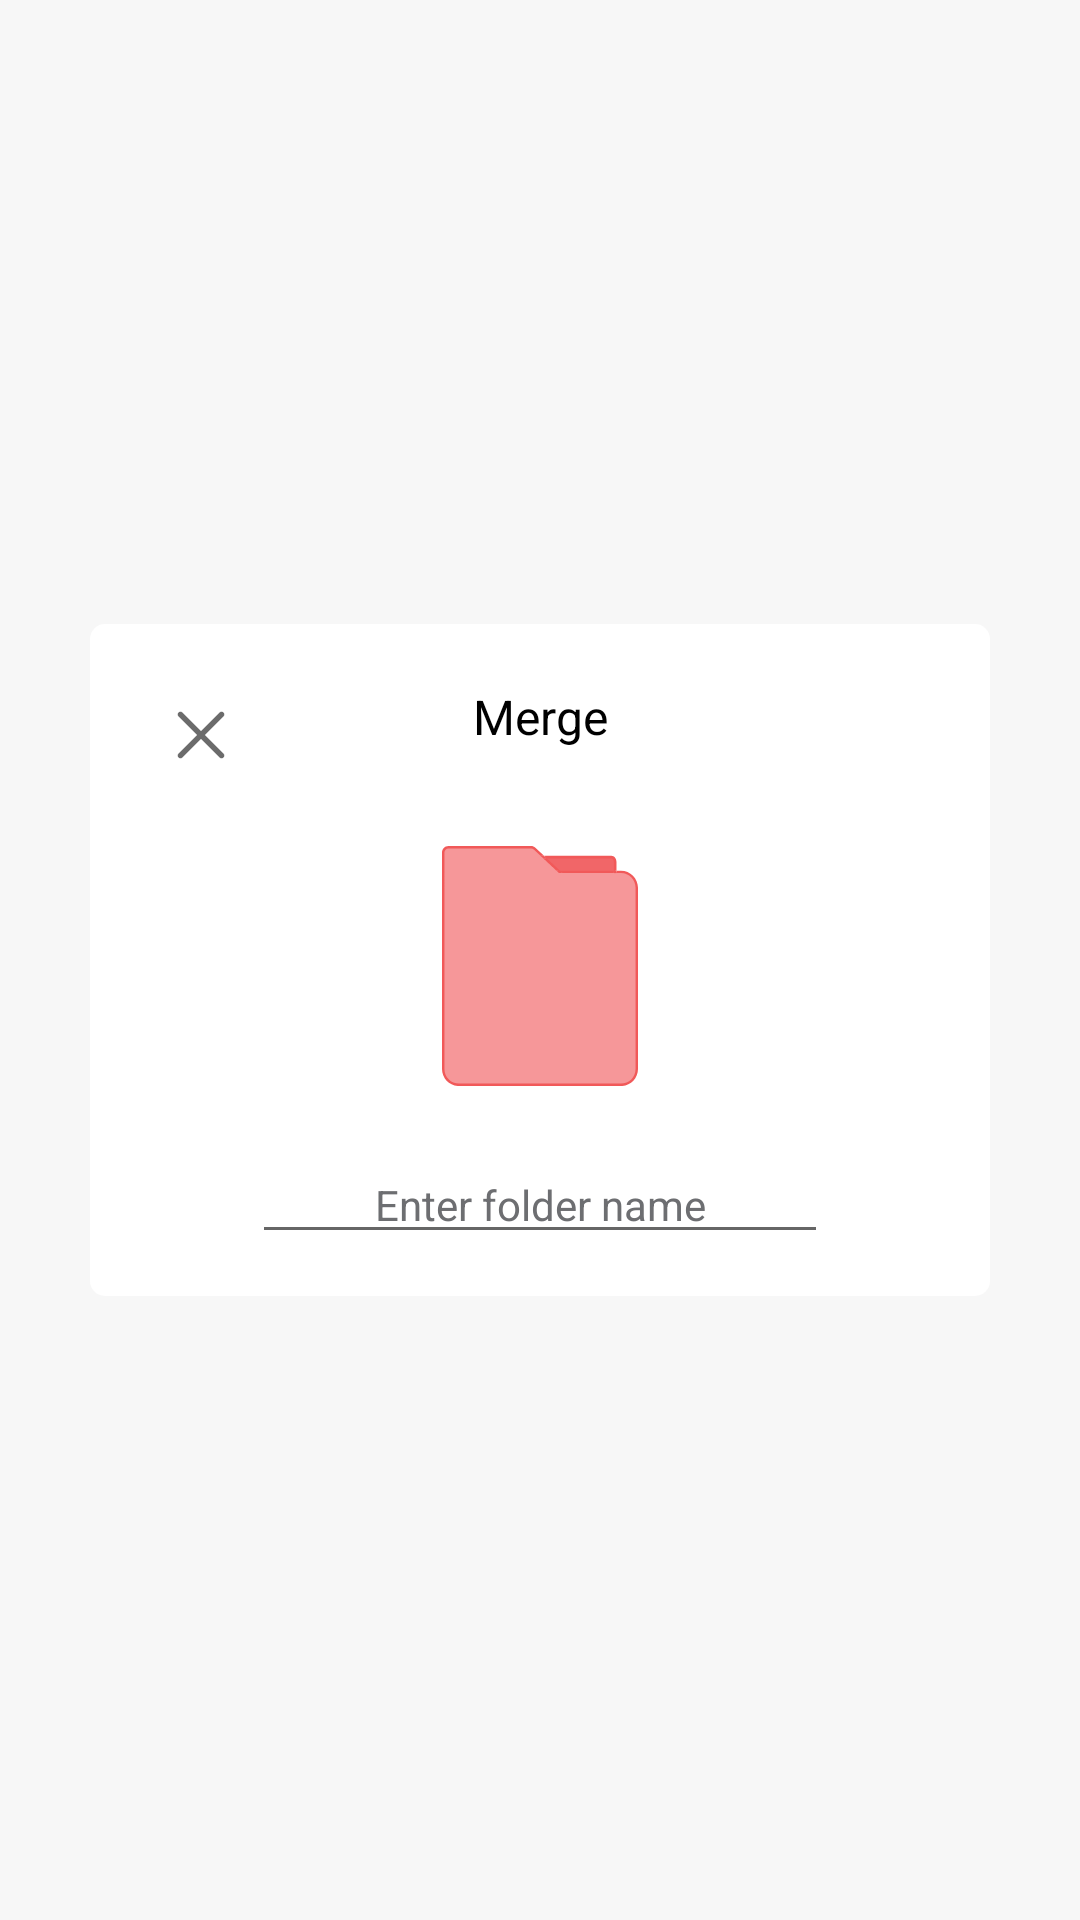

Layout XML and referenced resources for this Android screen:
<!-- AndroidManifest.xml: application theme AppTheme -->
<!-- res/layout/dialog_operation_file.xml -->
<?xml version="1.0" encoding="utf-8"?>
<androidx.constraintlayout.widget.ConstraintLayout xmlns:android="http://schemas.android.com/apk/res/android"
    xmlns:app="http://schemas.android.com/apk/res-auto"
    android:id="@+id/cl_container"
    android:layout_width="match_parent"
    android:layout_height="wrap_content">

    <androidx.constraintlayout.widget.ConstraintLayout
        android:layout_width="match_parent"
        android:layout_height="wrap_content"
        android:layout_margin="@dimen/dp30"
        android:background="@drawable/home_shape_dialog_sort"
        app:layout_constraintBottom_toBottomOf="parent"
        app:layout_constraintEnd_toEndOf="parent"
        app:layout_constraintStart_toStartOf="parent"
        app:layout_constraintTop_toTopOf="parent">

        <androidx.appcompat.widget.AppCompatImageView
            android:id="@+id/iv_cancel"
            android:layout_width="@dimen/dp34"
            android:layout_height="@dimen/dp34"
            android:layout_marginStart="@dimen/dp20"
            android:layout_marginTop="@dimen/dp20"
            android:background="?attr/selectableItemBackground"
            android:padding="2dp"
            android:src="@drawable/new_file_vector_x"
            app:layout_constraintLeft_toLeftOf="parent"
            app:layout_constraintTop_toTopOf="parent" />

        <androidx.appcompat.widget.AppCompatTextView
            android:id="@+id/tv_title"
            android:layout_width="0dp"
            android:layout_height="wrap_content"
            android:layout_marginTop="@dimen/dp20"
            android:gravity="center"
            android:text="@string/home_merge"
            android:textSize="@dimen/sp16"
            app:layout_constraintBottom_toTopOf="@+id/iv_dilaog_present"
            app:layout_constraintEnd_toStartOf="@+id/iv_confirm"
            app:layout_constraintStart_toEndOf="@+id/iv_cancel"
            app:layout_constraintTop_toTopOf="parent"
            app:layout_constraintVertical_bias="0.0" />

        <androidx.appcompat.widget.AppCompatImageView
            android:id="@+id/iv_confirm"
            android:layout_width="@dimen/dp34"
            android:layout_height="@dimen/dp34"
            android:layout_marginEnd="@dimen/dp20"
            android:background="?attr/selectableItemBackground"
            android:contentDescription="@null"
            android:padding="5dp"
            android:src="@drawable/all_vector_tick"
            app:layout_constraintBottom_toBottomOf="@id/iv_cancel"
            app:layout_constraintRight_toRightOf="parent"
            app:layout_constraintTop_toTopOf="@id/iv_cancel" />

        <androidx.appcompat.widget.AppCompatImageView
            android:id="@+id/iv_dilaog_present"
            android:layout_width="@dimen/dp80"
            android:layout_height="@dimen/dp80"
            android:layout_marginTop="@dimen/dp20"
            android:adjustViewBounds="true"
            android:src="@drawable/home_vector_folderlagre"
            app:layout_constraintBottom_toTopOf="@+id/et_content"
            app:layout_constraintLeft_toLeftOf="@id/tv_title"
            app:layout_constraintRight_toRightOf="@id/tv_title"
            app:layout_constraintTop_toBottomOf="@id/iv_cancel" />

        <androidx.appcompat.widget.AppCompatEditText
            android:id="@+id/et_content"
            android:layout_width="0dp"
            android:layout_height="wrap_content"
            android:layout_marginTop="@dimen/dp20"
            android:layout_marginBottom="@dimen/dp14"
            android:gravity="center"
            android:hint="@string/all_new_folder_name_folder"
            android:maxLines="4"
            android:textColorHint="@color/color_text_gray"
            android:textSize="@dimen/sp14"
            app:layout_constraintBottom_toBottomOf="parent"
            app:layout_constraintEnd_toEndOf="@+id/tv_title"
            app:layout_constraintStart_toStartOf="@+id/tv_title"
            app:layout_constraintTop_toBottomOf="@id/iv_dilaog_present" />

    </androidx.constraintlayout.widget.ConstraintLayout>

</androidx.constraintlayout.widget.ConstraintLayout>
<!-- resources referenced by this layout -->
<resources>
  <color name="color_text_gray">#6D6E71</color>
  <dimen name="dp14">14dp</dimen>
  <dimen name="dp20">20dp</dimen>
  <dimen name="dp30">30dp</dimen>
  <dimen name="dp34">34dp</dimen>
  <dimen name="dp80">80dp</dimen>
  <dimen name="sp14">14sp</dimen>
  <dimen name="sp16">16sp</dimen>
  <!-- drawable home_shape_dialog_sort (drawable) -->
  <?xml version="1.0" encoding="utf-8"?>
  <shape xmlns:android="http://schemas.android.com/apk/res/android"
      android:shape="rectangle">
      <solid android:color="@color/color_white" />
      <corners android:radius="5dp" />
  
  </shape>
  <!-- drawable home_vector_folderlagre: vector/xml drawable (drawable, 2679 chars, omitted) -->
  <!-- drawable new_file_vector_x (drawable) -->
  <vector xmlns:android="http://schemas.android.com/apk/res/android"
      android:width="35dp"
      android:height="35dp"
      android:viewportWidth="35"
      android:viewportHeight="35">
    <path
        android:pathData="M26.25,8.75C25.8297,8.3297 25.1484,8.3297 24.7282,8.75L17.5,15.9782L10.2718,8.75C9.8516,8.3297 9.1703,8.3297 8.75,8.75C8.3298,9.1702 8.3298,9.8515 8.75,10.2717L15.9783,17.4999L8.75,24.7282C8.3297,25.1484 8.3297,25.8297 8.75,26.25C9.1702,26.6702 9.8515,26.6702 10.2717,26.25L17.5,19.0216L24.7283,26.25C25.1485,26.6702 25.8298,26.6702 26.25,26.25C26.6703,25.8297 26.6703,25.1484 26.25,24.7282L19.0217,17.4999L26.25,10.2717C26.6702,9.8515 26.6702,9.1702 26.25,8.75Z"
        android:fillColor="#6B6B6B"
        android:fillType="evenOdd"/>
  </vector>
  <string name="all_new_folder_name_folder">Enter folder name</string>
  <string name="home_merge">Merge</string>
  <style name="AppTheme" parent="Theme.AppCompat.Light.NoActionBar">
          
          <item name="colorAccent">@color/colorAccent</item>
          <item name="android:windowBackground">@color/window_background</item>
          <item name="android:textColor">@color/text_primary</item>
          <item name="fontFamily">@font/google_sans_medium</item>
      </style>
  <color name="color_white">#ffffff</color>
  <color name="colorAccent">#F45858</color>
  <color name="window_background">#F7F7F7</color>
  <color name="text_primary">@android:color/black</color>
</resources>
